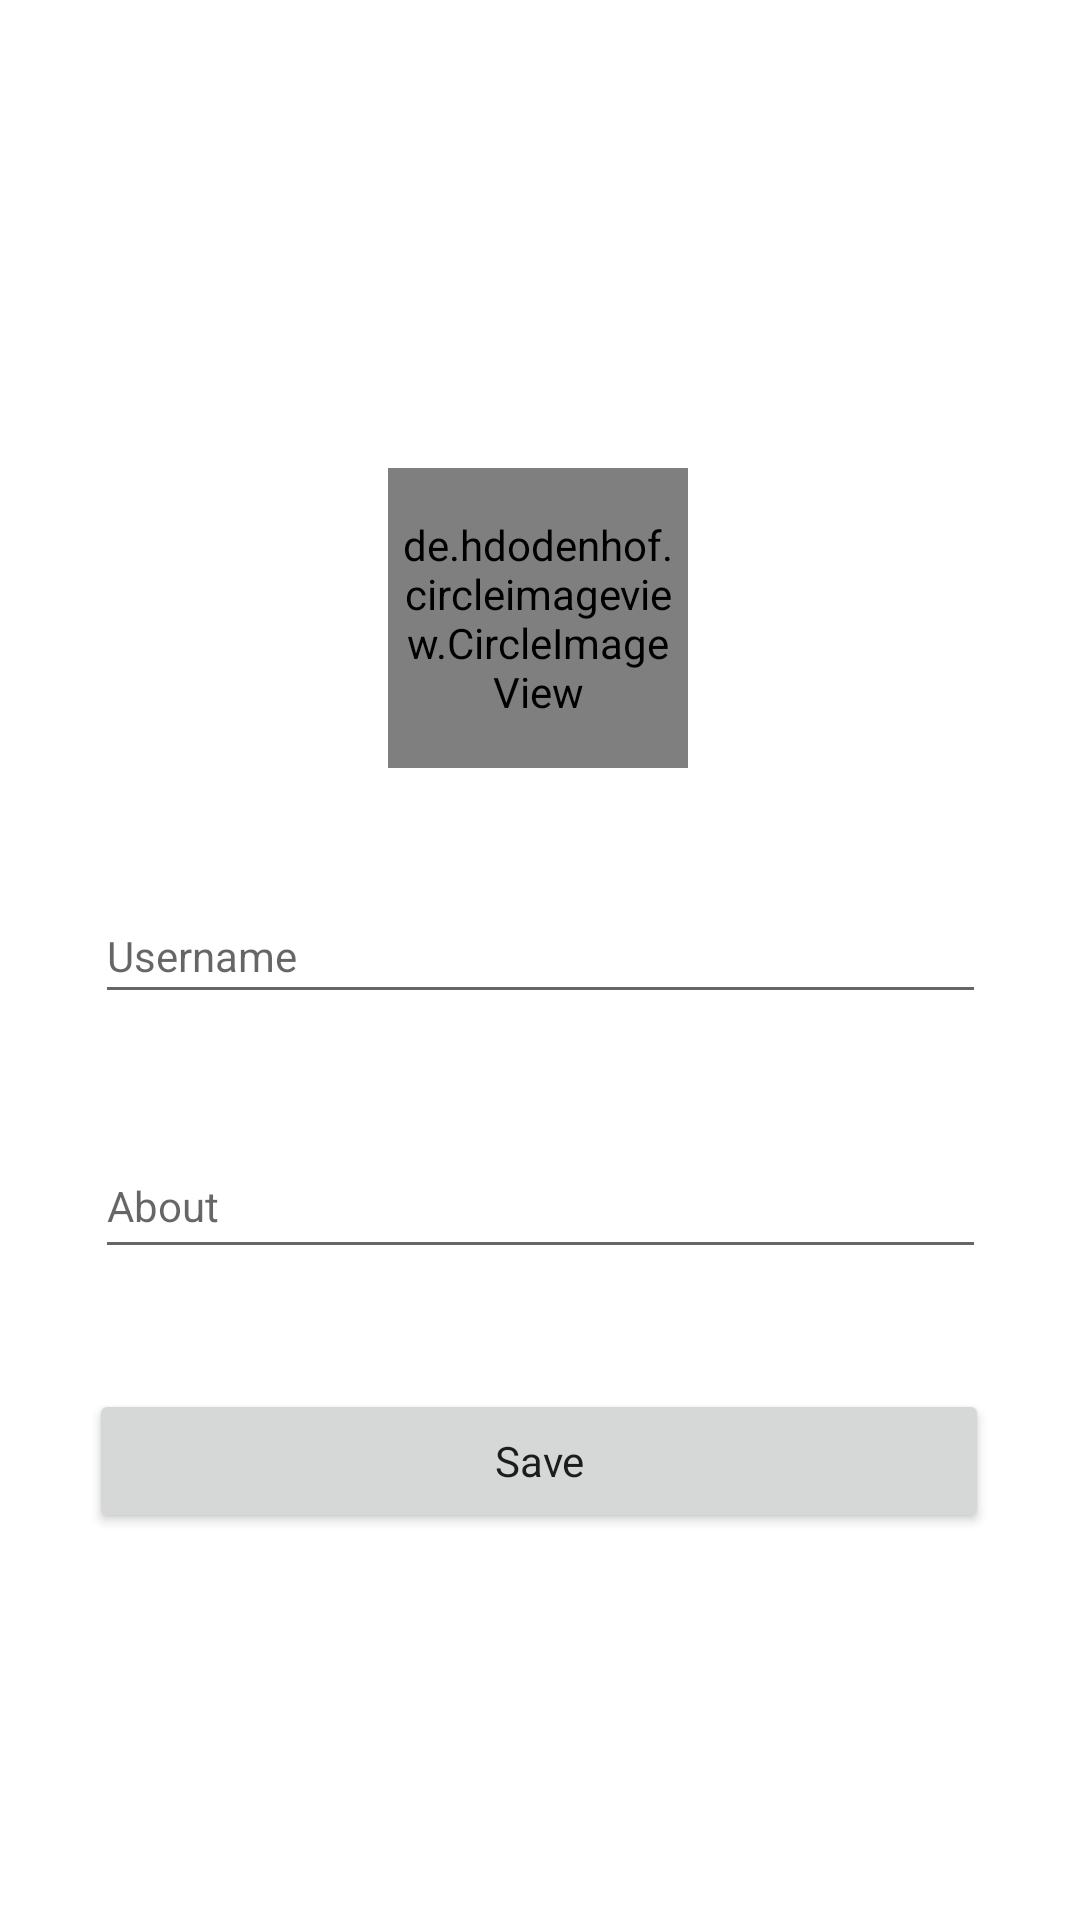

Layout XML and referenced resources for this Android screen:
<!-- AndroidManifest.xml: application theme Theme.Chat -->
<!-- res/layout/fragment_settings.xml -->
<?xml version="1.0" encoding="utf-8"?>
<androidx.constraintlayout.widget.ConstraintLayout xmlns:android="http://schemas.android.com/apk/res/android"
    xmlns:app="http://schemas.android.com/apk/res-auto"
    xmlns:tools="http://schemas.android.com/tools"
    android:layout_width="match_parent"
    android:layout_height="match_parent"
    tools:context=".views.MainActivity">

    <de.hdodenhof.circleimageview.CircleImageView
        android:id="@+id/list_profile_image3"
        style="@style/Theme.Chat"
        android:layout_width="100dp"
        android:layout_height="100dp"
        android:layout_marginTop="156dp"
        android:padding="5dp"
        android:src="@drawable/avatar4"
        app:layout_constraintEnd_toEndOf="parent"
        app:layout_constraintHorizontal_bias="0.498"
        app:layout_constraintStart_toStartOf="parent"
        app:layout_constraintTop_toTopOf="parent" />

    <EditText
        android:id="@+id/input_username_change"
        style="@style/Theme.Chat"
        android:layout_width="297dp"
        android:layout_height="42dp"
        android:layout_marginTop="40dp"
        android:ems="10"
        android:hint="@string/input_username"
        android:inputType="textPersonName"
        app:layout_constraintEnd_toEndOf="parent"
        app:layout_constraintStart_toStartOf="parent"
        app:layout_constraintTop_toBottomOf="@+id/list_profile_image3" />

    <EditText
        android:id="@+id/input_about"
        style="@style/Theme.Chat"
        android:layout_width="297dp"
        android:layout_height="45dp"
        android:layout_marginTop="40dp"
        android:ems="10"
        android:hint="@string/input_about"
        android:inputType="textPersonName"
        app:layout_constraintEnd_toEndOf="parent"
        app:layout_constraintStart_toStartOf="parent"
        app:layout_constraintTop_toBottomOf="@+id/input_username_change" />

    <Button
        android:id="@+id/btn_save"
        style="@style/Theme.Chat"
        android:layout_width="300dp"
        android:layout_height="wrap_content"
        android:layout_marginTop="40dp"
        android:text="@string/btn_save"
        app:layout_constraintEnd_toEndOf="parent"
        app:layout_constraintHorizontal_bias="0.495"
        app:layout_constraintStart_toStartOf="parent"
        app:layout_constraintTop_toBottomOf="@+id/input_about" />

    <ImageView
        android:id="@+id/profilePicAddBtn"
        style="@style/Theme.Chat"
        android:layout_width="27dp"
        android:layout_height="27dp"
        android:src="@drawable/plus"
        app:layout_constraintBottom_toBottomOf="@+id/list_profile_image3"
        app:layout_constraintEnd_toEndOf="@+id/list_profile_image3" />

    <Button
        android:id="@+id/btn_settings_back"
        style="@style/Theme.Chat"
        android:layout_width="40dp"
        android:layout_height="40dp"
        android:layout_marginStart="16dp"
        android:layout_marginTop="16dp"
        android:background="@drawable/ic_baseline_arrow_back_24"
        app:layout_constraintStart_toStartOf="parent"
        app:layout_constraintTop_toTopOf="parent" />

</androidx.constraintlayout.widget.ConstraintLayout>
<!-- resources referenced by this layout -->
<resources>
  <!-- drawable avatar4: png bitmap (drawable, 12833 bytes) -->
  <string name="btn_save">Save</string>
  <string name="input_about">About</string>
  <string name="input_username">Username</string>
  <style name="Theme.Chat" parent="Theme.MaterialComponents.DayNight.DarkActionBar">
          
          <item name="colorPrimary">@color/colorPrimary</item>
          <item name="colorPrimaryVariant">@color/colorPrimaryDark</item>
          <item name="colorOnPrimary">@color/white</item>
          
          <item name="colorSecondary">@color/colorPrimary</item>
          <item name="colorSecondaryVariant">@color/colorPrimaryDark</item>
          <item name="colorOnSecondary">@color/black</item>
          
          <item name="android:statusBarColor" tools:targetApi="l">?attr/colorPrimaryVariant</item>
          
          <item name="drawerArrowStyle" tools:targetApi="l">@drawable/leftarrow</item>
      </style>
  <color name="colorPrimary">#797FFE</color>
  <color name="colorPrimaryDark">#5E28BD</color>
  <color name="white">#FFFFFFFF</color>
  <color name="black">#FF000000</color>
</resources>
